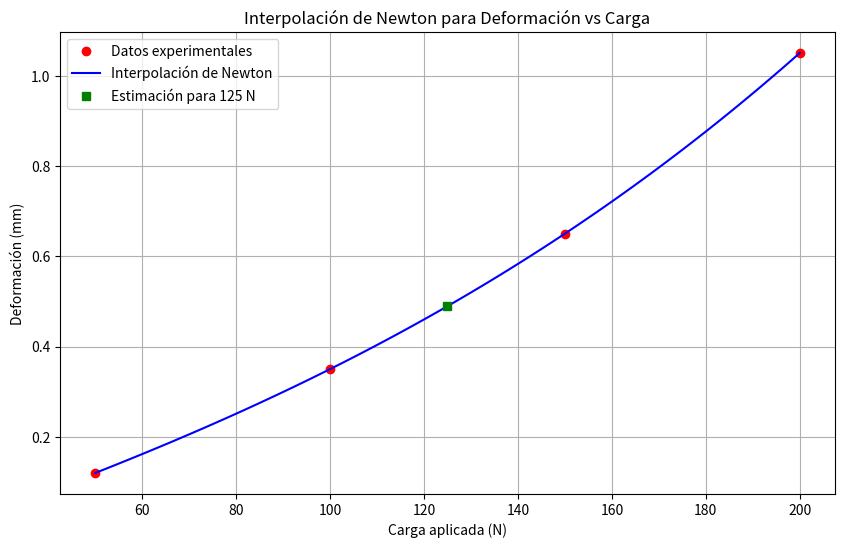

Here is the Python script that generated this plot:
import numpy as np
import matplotlib.pyplot as plt

# Datos experimentales
F = np.array([50, 100, 150, 200])  # Carga aplicada (N)
epsilon = np.array([0.12, 0.35, 0.65, 1.05])  # Deformación (mm)

# 1. Interpolación de Newton
def interpolacion_newton(x, y):
    n = len(x)
    coeficientes = np.zeros([n, n])
    coeficientes[:,0] = y
    
    for j in range(1, n):
        for i in range(n - j):
            coeficientes[i,j] = (coeficientes[i+1, j-1] - coeficientes[i, j-1]) / (x[i+j] - x[i])
    
    return coeficientes[0]

def evaluar_polinomio(coef, x, x_val):
    n = len(coef)
    resultado = coef[0]
    producto = 1
    
    for i in range(1, n):
        producto *= (x_val - x[i-1])
        resultado += coef[i] * producto
    
    return resultado

# Calculamos los coeficientes del polinomio
coeficientes = interpolacion_newton(F, epsilon)

# Mostramos la ecuación
print("Polinomio de interpolación de Newton:")
print(f"ϵ(F) = {coeficientes[0]:.5f}", end="")
for i in range(1, len(coeficientes)):
    print(f" + {coeficientes[i]:.5f}", end="")
    for j in range(i):
        print(f"(F - {F[j]})", end="")
print("\n")

# 2. Estimación para 125 N
F_estimado = 125
epsilon_estimado = evaluar_polinomio(coeficientes, F, F_estimado)
print(f"2. La deformación estimada para una carga de {F_estimado} N es: {epsilon_estimado:.4f} mm")

# 3. Gráfica de la interpolación
F_interp = np.linspace(min(F), max(F), 100)
epsilon_interp = [evaluar_polinomio(coeficientes, F, fi) for fi in F_interp]

plt.figure(figsize=(10, 6))
plt.plot(F, epsilon, 'ro', label='Datos experimentales')
plt.plot(F_interp, epsilon_interp, 'b-', label='Interpolación de Newton')
plt.plot(F_estimado, epsilon_estimado, 'gs', label=f'Estimación para {F_estimado} N')
plt.xlabel('Carga aplicada (N)')
plt.ylabel('Deformación (mm)')
plt.title('Interpolación de Newton para Deformación vs Carga')
plt.grid(True)
plt.legend()
plt.show()